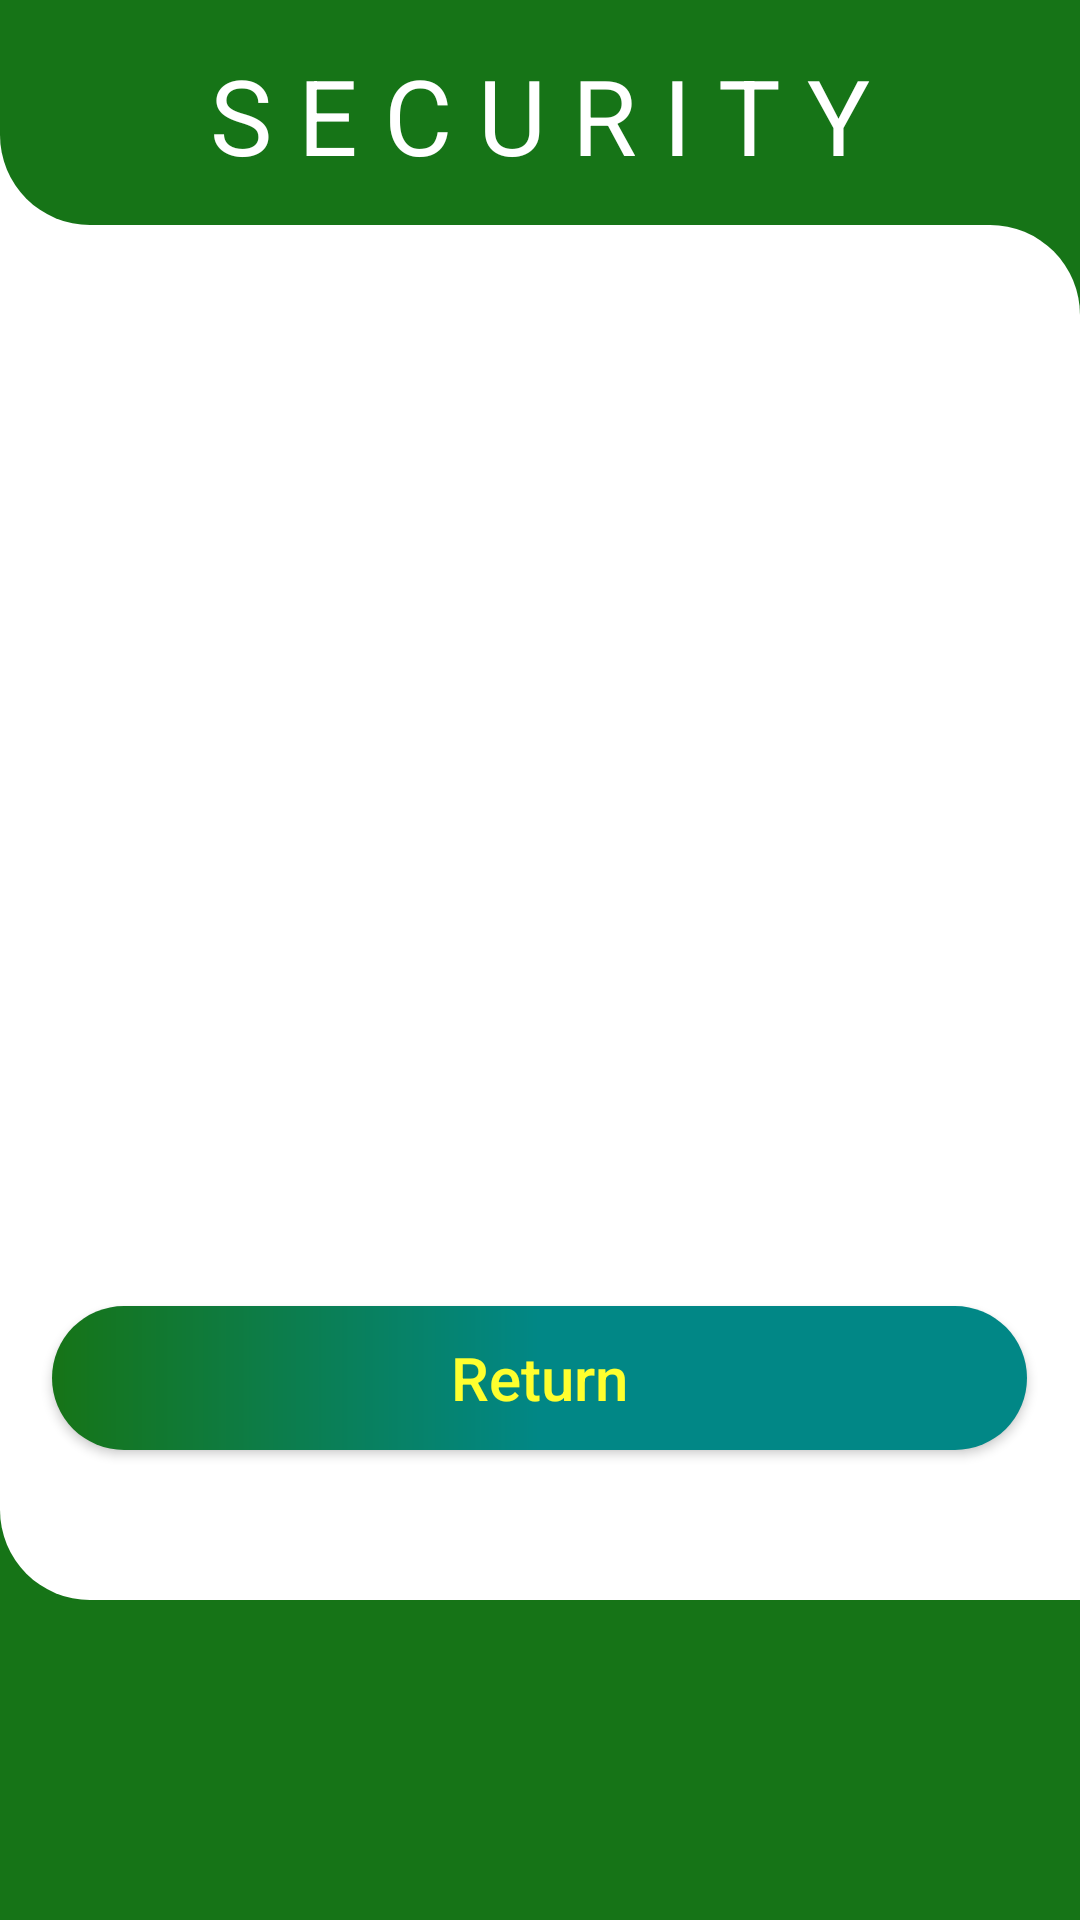

Produce the Android XML layout that renders to this screen, including the resource entries it uses.
<!-- AndroidManifest.xml: application theme Theme.LoginRegisterAuth -->
<!-- res/layout/activity_admin_settings_menu.xml -->
<?xml version="1.0" encoding="utf-8"?>
<LinearLayout xmlns:android="http://schemas.android.com/apk/res/android"
    xmlns:app="http://schemas.android.com/apk/res-auto"
    xmlns:tools="http://schemas.android.com/tools"
    android:layout_width="match_parent"
    android:layout_height="match_parent"
    android:background="@drawable/bordergradient"
    android:orientation="vertical"
    tools:context=".AdminSettingsMenu">

    <RelativeLayout
        android:id="@+id/relativeLayout"
        android:layout_width="match_parent"
        android:layout_height="75dp"
        android:background="@drawable/bordergradient_upper">

        <TextView
            android:id="@+id/textView"
            android:layout_width="match_parent"
            android:layout_height="wrap_content"
            android:layout_alignParentStart="true"
            android:layout_alignParentTop="true"
            android:layout_marginTop="15dp"
            android:gravity="center"
            android:text="S E C U R I T Y"
            android:textColor="@color/white"
            android:textSize="35sp" />
    </RelativeLayout>

    <LinearLayout
        android:id="@+id/LinearLayout02"
        android:layout_width="match_parent"
        android:layout_height="wrap_content"
        android:background="@drawable/bordergradient_lower"
        android:orientation="vertical">
        <ListView
            android:id="@+id/listviewAdminSettingsMenu"
            android:layout_width="match_parent"
            android:layout_height="380dp"
            android:layout_alignParentStart="true"
            android:layout_alignParentTop="true"
            android:layout_alignParentEnd="true"
            android:layout_centerInParent="true"
            android:layout_marginStart="-2dp"
            android:layout_marginTop="30dp"
            android:layout_marginEnd="3dp" />

        <androidx.appcompat.widget.AppCompatButton
            android:id="@+id/settingsAdminReturnBtn"
            android:layout_width="325dp"
            android:layout_height="wrap_content"
            android:layout_alignParentBottom="true"
            android:layout_marginBottom="50dp"
            android:layout_marginTop="-50dp"
            android:background="@drawable/btn_login"
            android:text="Return"
            android:textSize="20sp"
            android:textAllCaps="false"
            android:layout_gravity="center"
            android:textColor="@color/yellow" />
    </LinearLayout>

</LinearLayout>
<!-- resources referenced by this layout -->
<resources>
  <color name="white">#FFFFFFFF</color>
  <color name="yellow">#FFFF2E</color>
  <!-- drawable bordergradient (drawable) -->
  <?xml version="1.0" encoding="utf-8"?>
  <layer-list xmlns:android="http://schemas.android.com/apk/res/android" >
      <item android:bottom="400dp">
          <shape android:shape="rectangle" >
              <size android:height="500dp" />
              <solid android:color="#ffffff" />
          </shape>
      </item>
  
      <item android:top="75dp">
          <shape android:shape="rectangle" >
              <size android:height="50dp" />
              <solid android:color="#167417" />
          </shape>
      </item>
  
  </layer-list>
  <!-- drawable bordergradient_lower (drawable) -->
  <?xml version="1.0" encoding="utf-8"?>
  <shape xmlns:android="http://schemas.android.com/apk/res/android"
      android:padding="10dp"
      android:shape="rectangle">
      <solid android:color="@color/white" />
      <corners
          android:topRightRadius="30dp"
          android:bottomLeftRadius="30dp"/>
  
  </shape>
  <!-- drawable bordergradient_upper (drawable) -->
  <?xml version="1.0" encoding="utf-8"?>
  <shape xmlns:android="http://schemas.android.com/apk/res/android"
      android:padding="10dp"
      android:shape="rectangle">
      <solid android:color="#167417" />
      <corners
          android:bottomLeftRadius="30dp"
          />
  
  </shape>
  <!-- drawable btn_login (drawable) -->
  <?xml version="1.0" encoding="utf-8"?>
  <shape xmlns:android="http://schemas.android.com/apk/res/android" android:shape="rectangle">
      <gradient android:startColor="#167417" android:centerColor="@color/teal_700" android:endColor="@color/teal_700" android:type="linear"/>
      <corners android:radius="50dp"></corners>
  
  </shape>
  <style name="Theme.LoginRegisterAuth" parent="Theme.MaterialComponents.DayNight.NoActionBar">
          
          <item name="colorPrimary">@color/purple_500</item>
          <item name="colorPrimaryVariant">@color/purple_700</item>
          <item name="colorOnPrimary">@color/white</item>
          
          <item name="colorSecondary">@color/teal_200</item>
          <item name="colorSecondaryVariant">@color/teal_700</item>
          <item name="colorOnSecondary">@color/black</item>
          
          <item name="android:statusBarColor" tools:targetApi="l">?attr/colorPrimaryVariant</item>
          
      </style>
  <color name="teal_700">#FF018786</color>
  <color name="purple_500">#FF6200EE</color>
  <color name="purple_700">#FF3700B3</color>
  <color name="teal_200">#FF03DAC5</color>
  <color name="black">#FF000000</color>
</resources>
